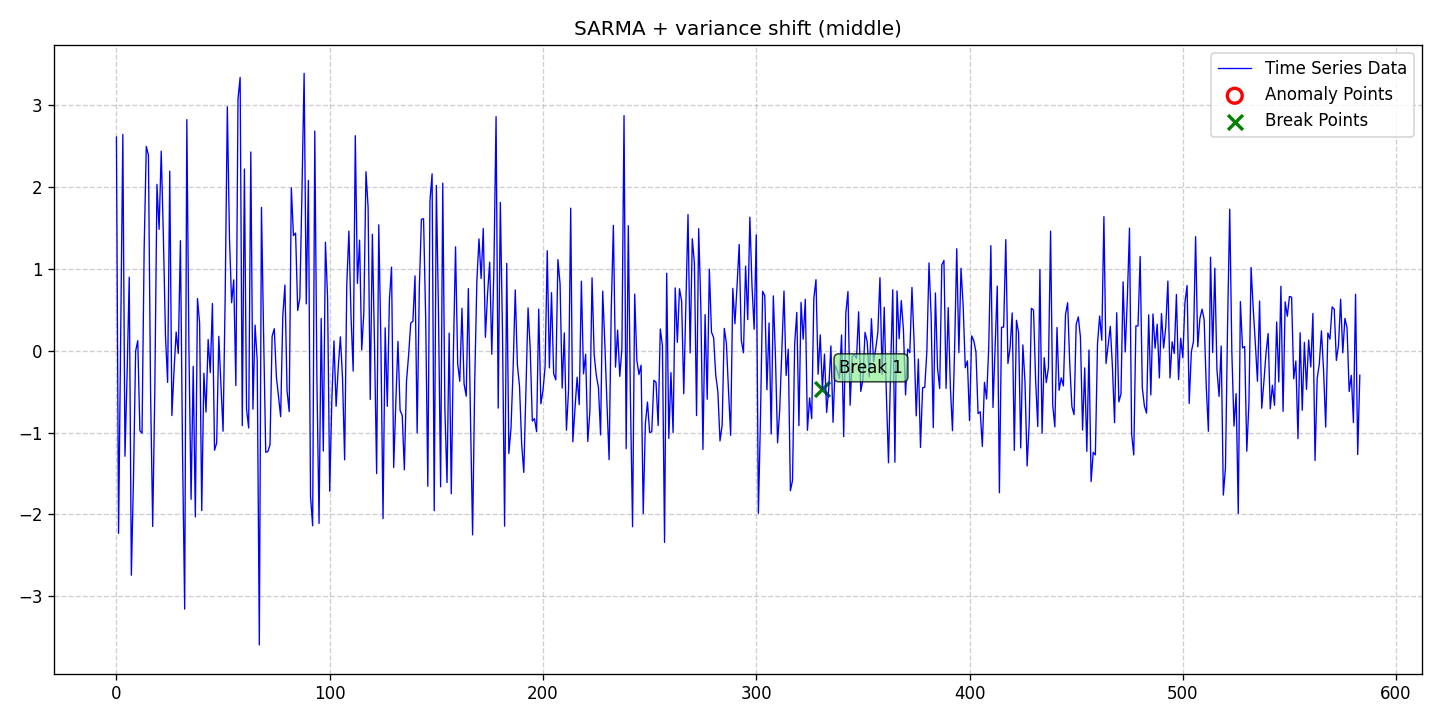

Values plotted in this chart, from the file beside it:
date, data, stationary, det_lin_up, det_lin_down, det_quad, det_cubic, det_exp, det_damped, stoc_trend, volatility, single_seas, multiple_seas, point_anom_single, point_anom_multi, collect_anom, context_anom, mean_shift, var_shift, trend_shift, point_anom_count, point_anom_location, point_anom_point, collect_anom_count
2020-01-01, 2.614, 0, 0, 0, 0, 0, 0, 0, 0, 0, 1, 0, 0, 0, 0, 0, 0, 1, 0, 0, none, , 0
2020-01-02, -2.23, 0, 0, 0, 0, 0, 0, 0, 0, 0, 1, 0, 0, 0, 0, 0, 0, 1, 0, 0, none, , 0
2020-01-03, 0.2572, 0, 0, 0, 0, 0, 0, 0, 0, 0, 1, 0, 0, 0, 0, 0, 0, 1, 0, 0, none, , 0
2020-01-04, 2.645, 0, 0, 0, 0, 0, 0, 0, 0, 0, 1, 0, 0, 0, 0, 0, 0, 1, 0, 0, none, , 0
2020-01-05, -1.288, 0, 0, 0, 0, 0, 0, 0, 0, 0, 1, 0, 0, 0, 0, 0, 0, 1, 0, 0, none, , 0
2020-01-06, -0.2831, 0, 0, 0, 0, 0, 0, 0, 0, 0, 1, 0, 0, 0, 0, 0, 0, 1, 0, 0, none, , 0
2020-01-07, 0.9011, 0, 0, 0, 0, 0, 0, 0, 0, 0, 1, 0, 0, 0, 0, 0, 0, 1, 0, 0, none, , 0
2020-01-08, -2.743, 0, 0, 0, 0, 0, 0, 0, 0, 0, 1, 0, 0, 0, 0, 0, 0, 1, 0, 0, none, , 0
2020-01-09, -1.545, 0, 0, 0, 0, 0, 0, 0, 0, 0, 1, 0, 0, 0, 0, 0, 0, 1, 0, 0, none, , 0
2020-01-10, -0.003203, 0, 0, 0, 0, 0, 0, 0, 0, 0, 1, 0, 0, 0, 0, 0, 0, 1, 0, 0, none, , 0
2020-01-11, 0.1251, 0, 0, 0, 0, 0, 0, 0, 0, 0, 1, 0, 0, 0, 0, 0, 0, 1, 0, 0, none, , 0
2020-01-12, -0.9747, 0, 0, 0, 0, 0, 0, 0, 0, 0, 1, 0, 0, 0, 0, 0, 0, 1, 0, 0, none, , 0
2020-01-13, -1.006, 0, 0, 0, 0, 0, 0, 0, 0, 0, 1, 0, 0, 0, 0, 0, 0, 1, 0, 0, none, , 0
2020-01-14, 1.256, 0, 0, 0, 0, 0, 0, 0, 0, 0, 1, 0, 0, 0, 0, 0, 0, 1, 0, 0, none, , 0
2020-01-15, 2.5, 0, 0, 0, 0, 0, 0, 0, 0, 0, 1, 0, 0, 0, 0, 0, 0, 1, 0, 0, none, , 0
2020-01-16, 2.392, 0, 0, 0, 0, 0, 0, 0, 0, 0, 1, 0, 0, 0, 0, 0, 0, 1, 0, 0, none, , 0
2020-01-17, -0.4908, 0, 0, 0, 0, 0, 0, 0, 0, 0, 1, 0, 0, 0, 0, 0, 0, 1, 0, 0, none, , 0
2020-01-18, -2.147, 0, 0, 0, 0, 0, 0, 0, 0, 0, 1, 0, 0, 0, 0, 0, 0, 1, 0, 0, none, , 0
2020-01-19, -0.4723, 0, 0, 0, 0, 0, 0, 0, 0, 0, 1, 0, 0, 0, 0, 0, 0, 1, 0, 0, none, , 0
2020-01-20, 2.036, 0, 0, 0, 0, 0, 0, 0, 0, 0, 1, 0, 0, 0, 0, 0, 0, 1, 0, 0, none, , 0
2020-01-21, 1.486, 0, 0, 0, 0, 0, 0, 0, 0, 0, 1, 0, 0, 0, 0, 0, 0, 1, 0, 0, none, , 0
2020-01-22, 2.442, 0, 0, 0, 0, 0, 0, 0, 0, 0, 1, 0, 0, 0, 0, 0, 0, 1, 0, 0, none, , 0
2020-01-23, 1.41, 0, 0, 0, 0, 0, 0, 0, 0, 0, 1, 0, 0, 0, 0, 0, 0, 1, 0, 0, none, , 0
2020-01-24, 0.1803, 0, 0, 0, 0, 0, 0, 0, 0, 0, 1, 0, 0, 0, 0, 0, 0, 1, 0, 0, none, , 0
2020-01-25, -0.3855, 0, 0, 0, 0, 0, 0, 0, 0, 0, 1, 0, 0, 0, 0, 0, 0, 1, 0, 0, none, , 0
2020-01-26, 2.198, 0, 0, 0, 0, 0, 0, 0, 0, 0, 1, 0, 0, 0, 0, 0, 0, 1, 0, 0, none, , 0
2020-01-27, -0.7908, 0, 0, 0, 0, 0, 0, 0, 0, 0, 1, 0, 0, 0, 0, 0, 0, 1, 0, 0, none, , 0
2020-01-28, -0.2407, 0, 0, 0, 0, 0, 0, 0, 0, 0, 1, 0, 0, 0, 0, 0, 0, 1, 0, 0, none, , 0
2020-01-29, 0.2301, 0, 0, 0, 0, 0, 0, 0, 0, 0, 1, 0, 0, 0, 0, 0, 0, 1, 0, 0, none, , 0
2020-01-30, -0.03131, 0, 0, 0, 0, 0, 0, 0, 0, 0, 1, 0, 0, 0, 0, 0, 0, 1, 0, 0, none, , 0
2020-01-31, 1.347, 0, 0, 0, 0, 0, 0, 0, 0, 0, 1, 0, 0, 0, 0, 0, 0, 1, 0, 0, none, , 0
2020-02-01, -1.262, 0, 0, 0, 0, 0, 0, 0, 0, 0, 1, 0, 0, 0, 0, 0, 0, 1, 0, 0, none, , 0
2020-02-02, -3.157, 0, 0, 0, 0, 0, 0, 0, 0, 0, 1, 0, 0, 0, 0, 0, 0, 1, 0, 0, none, , 0
2020-02-03, 2.827, 0, 0, 0, 0, 0, 0, 0, 0, 0, 1, 0, 0, 0, 0, 0, 0, 1, 0, 0, none, , 0
2020-02-04, 0.005211, 0, 0, 0, 0, 0, 0, 0, 0, 0, 1, 0, 0, 0, 0, 0, 0, 1, 0, 0, none, , 0
2020-02-05, -1.815, 0, 0, 0, 0, 0, 0, 0, 0, 0, 1, 0, 0, 0, 0, 0, 0, 1, 0, 0, none, , 0
2020-02-06, -0.1891, 0, 0, 0, 0, 0, 0, 0, 0, 0, 1, 0, 0, 0, 0, 0, 0, 1, 0, 0, none, , 0
2020-02-07, -2.03, 0, 0, 0, 0, 0, 0, 0, 0, 0, 1, 0, 0, 0, 0, 0, 0, 1, 0, 0, none, , 0
2020-02-08, 0.6396, 0, 0, 0, 0, 0, 0, 0, 0, 0, 1, 0, 0, 0, 0, 0, 0, 1, 0, 0, none, , 0
2020-02-09, 0.3386, 0, 0, 0, 0, 0, 0, 0, 0, 0, 1, 0, 0, 0, 0, 0, 0, 1, 0, 0, none, , 0
2020-02-10, -1.952, 0, 0, 0, 0, 0, 0, 0, 0, 0, 1, 0, 0, 0, 0, 0, 0, 1, 0, 0, none, , 0
2020-02-11, -0.2735, 0, 0, 0, 0, 0, 0, 0, 0, 0, 1, 0, 0, 0, 0, 0, 0, 1, 0, 0, none, , 0
2020-02-12, -0.7479, 0, 0, 0, 0, 0, 0, 0, 0, 0, 1, 0, 0, 0, 0, 0, 0, 1, 0, 0, none, , 0
2020-02-13, 0.1389, 0, 0, 0, 0, 0, 0, 0, 0, 0, 1, 0, 0, 0, 0, 0, 0, 1, 0, 0, none, , 0
2020-02-14, -0.2655, 0, 0, 0, 0, 0, 0, 0, 0, 0, 1, 0, 0, 0, 0, 0, 0, 1, 0, 0, none, , 0
2020-02-15, 0.5788, 0, 0, 0, 0, 0, 0, 0, 0, 0, 1, 0, 0, 0, 0, 0, 0, 1, 0, 0, none, , 0
2020-02-16, -1.215, 0, 0, 0, 0, 0, 0, 0, 0, 0, 1, 0, 0, 0, 0, 0, 0, 1, 0, 0, none, , 0
2020-02-17, -1.126, 0, 0, 0, 0, 0, 0, 0, 0, 0, 1, 0, 0, 0, 0, 0, 0, 1, 0, 0, none, , 0
2020-02-18, 0.1776, 0, 0, 0, 0, 0, 0, 0, 0, 0, 1, 0, 0, 0, 0, 0, 0, 1, 0, 0, none, , 0
2020-02-19, -0.4194, 0, 0, 0, 0, 0, 0, 0, 0, 0, 1, 0, 0, 0, 0, 0, 0, 1, 0, 0, none, , 0
2020-02-20, -0.9819, 0, 0, 0, 0, 0, 0, 0, 0, 0, 1, 0, 0, 0, 0, 0, 0, 1, 0, 0, none, , 0
2020-02-21, 0.6924, 0, 0, 0, 0, 0, 0, 0, 0, 0, 1, 0, 0, 0, 0, 0, 0, 1, 0, 0, none, , 0
2020-02-22, 2.984, 0, 0, 0, 0, 0, 0, 0, 0, 0, 1, 0, 0, 0, 0, 0, 0, 1, 0, 0, none, , 0
2020-02-23, 1.381, 0, 0, 0, 0, 0, 0, 0, 0, 0, 1, 0, 0, 0, 0, 0, 0, 1, 0, 0, none, , 0
2020-02-24, 0.5888, 0, 0, 0, 0, 0, 0, 0, 0, 0, 1, 0, 0, 0, 0, 0, 0, 1, 0, 0, none, , 0
2020-02-25, 0.8686, 0, 0, 0, 0, 0, 0, 0, 0, 0, 1, 0, 0, 0, 0, 0, 0, 1, 0, 0, none, , 0
2020-02-26, -0.4246, 0, 0, 0, 0, 0, 0, 0, 0, 0, 1, 0, 0, 0, 0, 0, 0, 1, 0, 0, none, , 0
2020-02-27, 3.08, 0, 0, 0, 0, 0, 0, 0, 0, 0, 1, 0, 0, 0, 0, 0, 0, 1, 0, 0, none, , 0
2020-02-28, 3.343, 0, 0, 0, 0, 0, 0, 0, 0, 0, 1, 0, 0, 0, 0, 0, 0, 1, 0, 0, none, , 0
2020-02-29, -0.9143, 0, 0, 0, 0, 0, 0, 0, 0, 0, 1, 0, 0, 0, 0, 0, 0, 1, 0, 0, none, , 0
... 524 more rows
